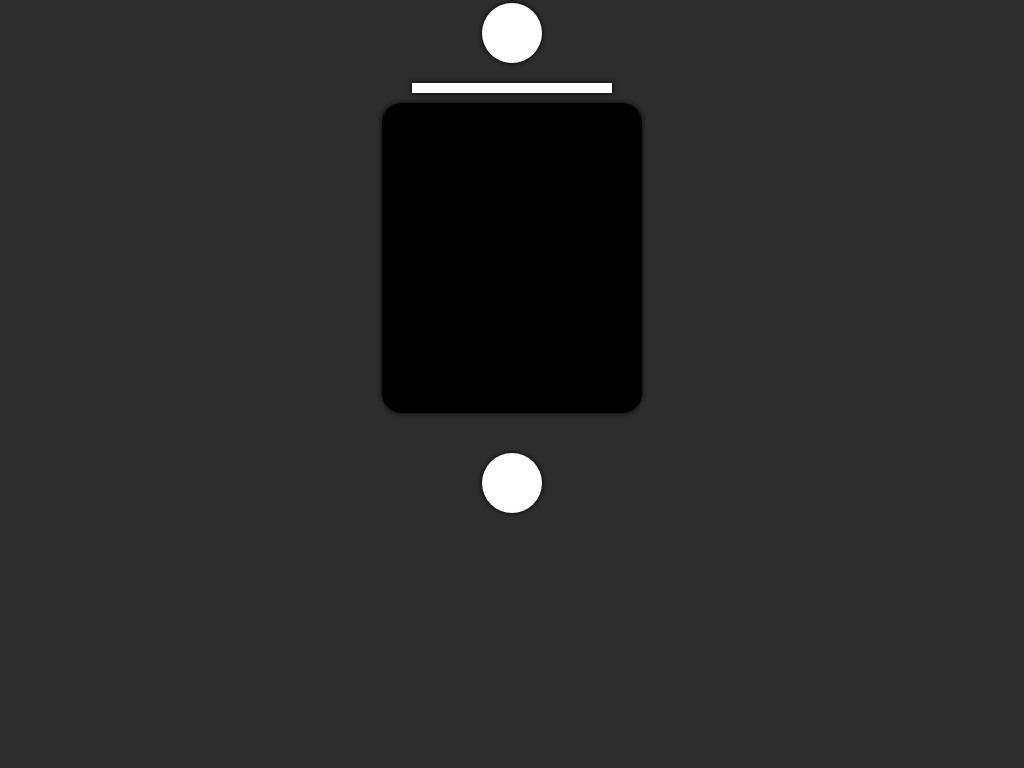

Write a web page that renders exactly this picture using CSS.

<!-- file: smartphone.html -->
<!DOCTYPE html>
<html lang="en">
<head>
    <meta charset="UTF-8">
    <meta http-equiv="X-UA-Compatible" content="IE=edge">
    <meta name="viewport" content="width=device-width, initial-scale=1.0">
    <link rel="stylesheet" type="text/css" href="./smartphone.css">
    <title>Rotating Smartphone - Art work</title>
</head>
<body>
    <div class="container">
		<div class="phone">
			<div class="camera"></div>
			<div class="speaker"></div>
			<div class="screen"></div>
			<div class="home-button"></div>
		</div>
	</div>
</body>
</html>



/* file: smartphone.css */
body {
	background-color: #2D2D2D;
	color: #FFF;
	font-family: sans-serif;
}

.container {
	display: flex;
	justify-content: center;
	align-items: center;
	height: 500px;
}

.phone {
	position: relative;
	width: 300px;
	height: 550px;
	margin: 0 auto;
	transform-style: preserve-3d;
	animation: rotate 5s linear infinite;
}

.camera {
	position: absolute;
	top: 20px;
	left: 50%;
	transform: translateX(-50%);
	width: 60px;
	height: 60px;
	border-radius: 50%;
	background-color: #FFF;
	box-shadow: 0px 0px 5px #000;
}

.speaker {
	position: absolute;
	top: 100px;
	left: 50%;
	transform: translateX(-50%);
	width: 200px;
	height: 10px;
	background-color: #FFF;
	box-shadow: 0px 0px 5px #000;
}

.screen {
	position: absolute;
	top: 120px;
	left: 0;
	right: 0;
	bottom: 120px;
	margin: 0 20px;
	background-color: #000;
	border-radius: 20px;
	box-shadow: 0px 0px 5px #000;
}

.home-button {
	position: absolute;
	bottom: 20px;
	left: 50%;
	transform: translateX(-50%);
	width: 60px;
	height: 60px;
	border-radius: 50%;
	background-color: #FFF;
	box-shadow: 0px 0px 5px #000;
}

@keyframes rotate {
	from {
		transform: rotateY(0deg);
	}
	to {
		transform: rotateY(360deg);
	}
}
